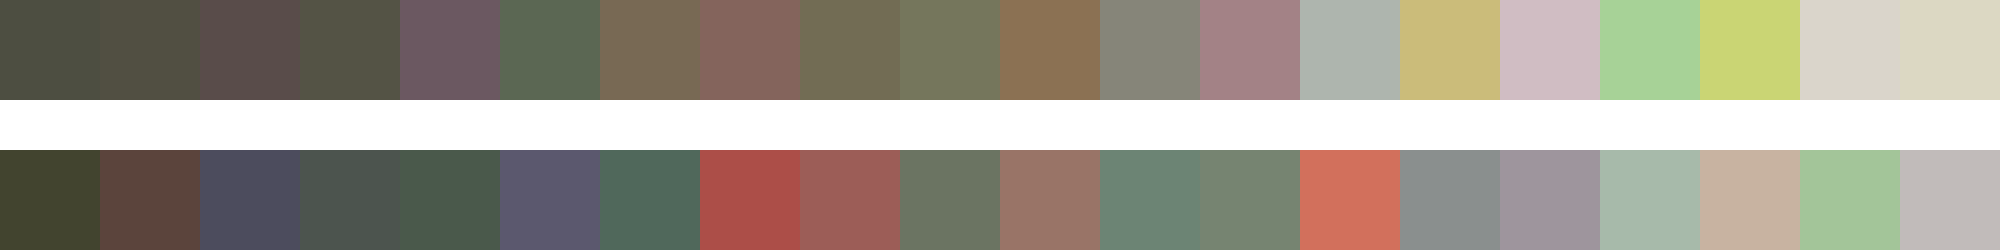

The table this chart was drawn from, first rows:
#4d4e41	#514f42	#594c4a	#545345	#6b5861	#5b6753	#786954	#84645c	#726c54	#75765c	#8b7153	#868579	#a38286	#aeb5ae	#cbbc7a	#d0bdc3	#a7d297	#cad574	#dad5cb	#dcd8c3
#42442f	#5b443c	#4c4c5d	#4c544e	#4a594b	#5b586e	#50685b	#ac4e48	#9c5d57	#6b7462	#997467	#6c8474	#768471	#d2705c	#8a8f8e	#9e959d	#a7baaa	#c8b3a1	#a3c599	#c1bbba
